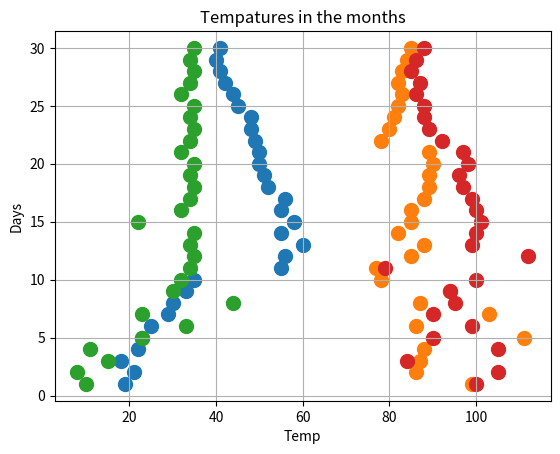

Here is the Python script that generated this plot:
import matplotlib.pyplot as plt
from numpy.random import random

days = [1,2,3,4,5,6,7,8,9,10,11,12,13,14,15,16,17,18,19,20,21,22,23,24,25,26,27,28,29,30]
tempsJune = [99,86,87,88,111,86,103,87,94,78,77,85,88,82,85,85,88,89,89,90,89,78,80,81,82,83,82,83,84,85]
tempsJuly = [100,105,84,105,90,99,90,95,94,100,79,112,99,100,101,100,99,97,96,98,97,92,89,88,88,86,87,85,86,88]
tempsJan = [10,8,15,11,23,33,23,44,30,32,34,35,34,35,22,32,34,35,34,35,32,34,35,34,35,32,34,35,34,35,]
tempsFeb=[19,21,18,22,23,25,29,30,33,35,55,56,60,55,58,55,56,52,51,50,50,49,48,48,45,44,42,41,40,41]

ax=plt.subplot()
ax.scatter(tempsFeb, days, cmap=plt.cm.plasma, s=100, label="Febuary")
ax.scatter(tempsJune, days, cmap=plt.cm.plasma, s=100, label="june")
ax.scatter(tempsJan, days, cmap=plt.cm.plasma, s=100, label="january")
ax.scatter(tempsJuly, days, cmap=plt.cm.plasma, s=100, label="july")
plt.xlabel('Temp')
plt.ylabel('Days')
plt.title('Tempatures in the months')
#plt.legend(loc='lower center', ncol=2, fontsize=8)
plt.grid()
plt.show()


